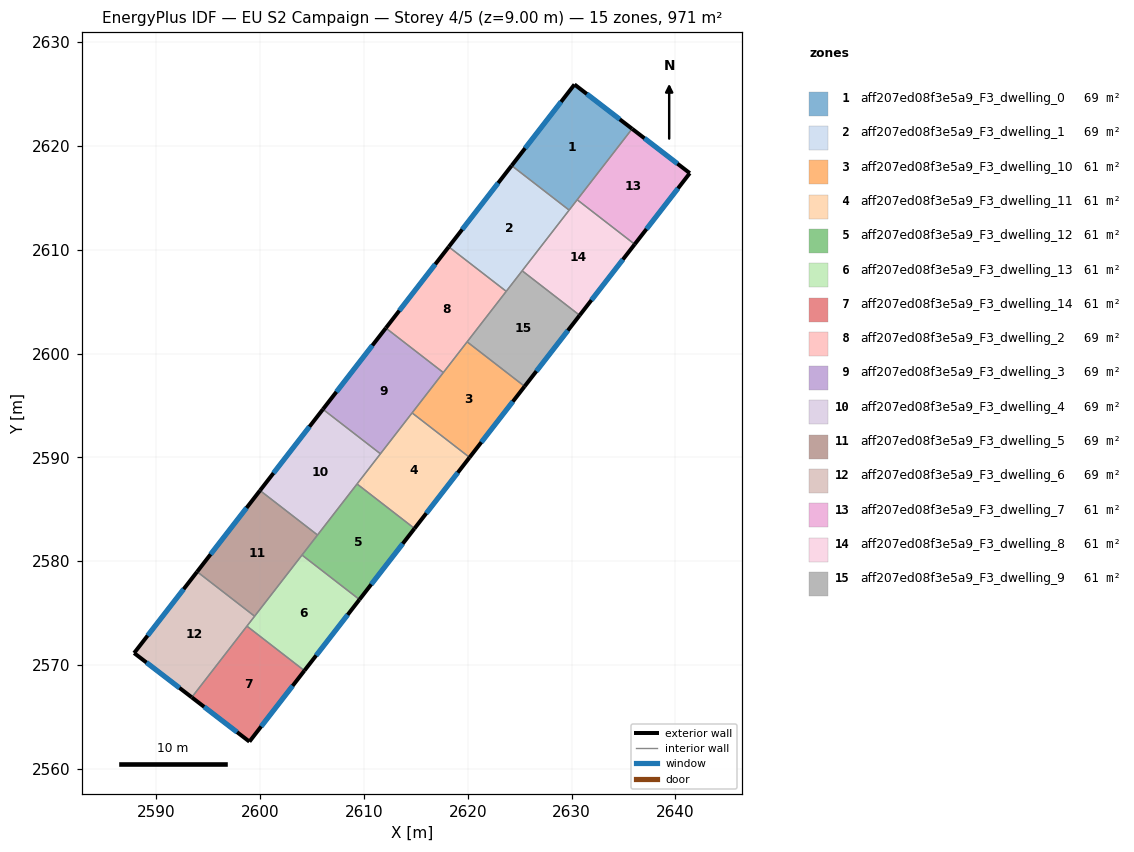
=== STOREY PLAN SPEC (per zone: floor XY polygon, exterior-wall plan segments, windows/doors) ===
zone 1: aff207ed08f3e5a9_F3_dwelling_0  (69.4 m²)
  floor: (2635.84, 2621.66) (2629.77, 2613.82) (2624.23, 2618.11) (2630.28, 2625.93)
  exterior wall: (2635.84, 2621.66) – (2630.28, 2625.93)  [7.0 m]
    window: (2634.65, 2622.57) – (2631.47, 2625.01)  [6.9 m²]
  exterior wall: (2630.28, 2625.93) – (2624.23, 2618.11)  [9.9 m]
    window: (2628.99, 2624.25) – (2625.53, 2619.79)  [9.7 m²]
  interior walls: 3
zone 2: aff207ed08f3e5a9_F3_dwelling_1  (69.4 m²)
  floor: (2629.77, 2613.82) (2623.71, 2605.99) (2618.17, 2610.28) (2624.23, 2618.11)
  exterior wall: (2624.23, 2618.11) – (2618.17, 2610.28)  [9.9 m]
    window: (2622.93, 2616.43) – (2619.47, 2611.96)  [9.7 m²]
  interior walls: 4
zone 3: aff207ed08f3e5a9_F3_dwelling_10  (60.7 m²)
  floor: (2625.48, 2596.84) (2620.17, 2589.99) (2614.64, 2594.28) (2619.94, 2601.13)
  exterior wall: (2620.17, 2589.99) – (2625.48, 2596.84)  [8.7 m]
    window: (2621.31, 2591.46) – (2624.34, 2595.37)  [8.5 m²]
  interior walls: 4
zone 4: aff207ed08f3e5a9_F3_dwelling_11  (60.7 m²)
  floor: (2620.17, 2589.99) (2614.87, 2583.14) (2609.33, 2587.43) (2614.64, 2594.28)
  exterior wall: (2614.87, 2583.14) – (2620.17, 2589.99)  [8.7 m]
    window: (2616.01, 2584.61) – (2619.04, 2588.52)  [8.5 m²]
  interior walls: 4
zone 5: aff207ed08f3e5a9_F3_dwelling_12  (60.7 m²)
  floor: (2614.87, 2583.14) (2609.57, 2576.29) (2604.03, 2580.58) (2609.33, 2587.43)
  exterior wall: (2609.57, 2576.29) – (2614.87, 2583.14)  [8.7 m]
    window: (2610.70, 2577.76) – (2613.73, 2581.68)  [8.5 m²]
  interior walls: 4
zone 6: aff207ed08f3e5a9_F3_dwelling_13  (60.7 m²)
  floor: (2609.57, 2576.29) (2604.26, 2569.44) (2598.72, 2573.73) (2604.03, 2580.58)
  exterior wall: (2604.26, 2569.44) – (2609.57, 2576.29)  [8.7 m]
    window: (2605.39, 2570.91) – (2608.43, 2574.83)  [8.5 m²]
  interior walls: 4
zone 7: aff207ed08f3e5a9_F3_dwelling_14  (60.7 m²)
  floor: (2604.26, 2569.44) (2598.96, 2562.60) (2593.41, 2566.87) (2598.72, 2573.73)
  exterior wall: (2598.96, 2562.60) – (2604.26, 2569.44)  [8.7 m]
    window: (2600.09, 2564.07) – (2603.12, 2567.98)  [8.5 m²]
  exterior wall: (2593.41, 2566.87) – (2598.96, 2562.60)  [7.0 m]
    window: (2594.60, 2565.96) – (2597.77, 2563.52)  [6.9 m²]
  interior walls: 2
zone 8: aff207ed08f3e5a9_F3_dwelling_2  (69.4 m²)
  floor: (2623.71, 2605.99) (2617.65, 2598.17) (2612.11, 2602.46) (2618.17, 2610.28)
  exterior wall: (2618.17, 2610.28) – (2612.11, 2602.46)  [9.9 m]
    window: (2616.87, 2608.61) – (2613.40, 2604.13)  [9.7 m²]
  interior walls: 4
zone 9: aff207ed08f3e5a9_F3_dwelling_3  (69.4 m²)
  floor: (2617.65, 2598.17) (2611.58, 2590.34) (2606.04, 2594.63) (2612.11, 2602.46)
  exterior wall: (2612.11, 2602.46) – (2606.04, 2594.63)  [9.9 m]
    window: (2610.81, 2600.78) – (2607.34, 2596.31)  [9.7 m²]
  interior walls: 4
zone 10: aff207ed08f3e5a9_F3_dwelling_4  (69.4 m²)
  floor: (2611.58, 2590.34) (2605.52, 2582.51) (2599.98, 2586.80) (2606.04, 2594.63)
  exterior wall: (2606.04, 2594.63) – (2599.98, 2586.80)  [9.9 m]
    window: (2604.75, 2592.95) – (2601.28, 2588.48)  [9.7 m²]
  interior walls: 4
zone 11: aff207ed08f3e5a9_F3_dwelling_5  (69.4 m²)
  floor: (2605.52, 2582.51) (2599.46, 2574.69) (2593.92, 2578.98) (2599.98, 2586.80)
  exterior wall: (2599.98, 2586.80) – (2593.92, 2578.98)  [9.9 m]
    window: (2598.68, 2585.13) – (2595.22, 2580.65)  [9.7 m²]
  interior walls: 4
zone 12: aff207ed08f3e5a9_F3_dwelling_6  (69.4 m²)
  floor: (2599.46, 2574.69) (2593.41, 2566.87) (2587.85, 2571.14) (2593.92, 2578.98)
  exterior wall: (2587.85, 2571.14) – (2593.41, 2566.87)  [7.0 m]
    window: (2589.04, 2570.23) – (2592.22, 2567.79)  [6.9 m²]
  exterior wall: (2593.92, 2578.98) – (2587.85, 2571.14)  [9.9 m]
    window: (2592.62, 2577.30) – (2589.15, 2572.82)  [9.7 m²]
  interior walls: 3
zone 13: aff207ed08f3e5a9_F3_dwelling_7  (60.7 m²)
  floor: (2641.40, 2617.38) (2636.09, 2610.53) (2630.54, 2614.82) (2635.84, 2621.66)
  exterior wall: (2641.40, 2617.38) – (2635.84, 2621.66)  [7.0 m]
    window: (2640.20, 2618.30) – (2637.03, 2620.74)  [6.9 m²]
  exterior wall: (2636.09, 2610.53) – (2641.40, 2617.38)  [8.7 m]
    window: (2637.22, 2612.00) – (2640.26, 2615.91)  [8.5 m²]
  interior walls: 2
zone 14: aff207ed08f3e5a9_F3_dwelling_8  (60.7 m²)
  floor: (2636.09, 2610.53) (2630.78, 2603.68) (2625.24, 2607.97) (2630.54, 2614.82)
  exterior wall: (2630.78, 2603.68) – (2636.09, 2610.53)  [8.7 m]
    window: (2631.92, 2605.15) – (2634.95, 2609.06)  [8.5 m²]
  interior walls: 4
zone 15: aff207ed08f3e5a9_F3_dwelling_9  (60.7 m²)
  floor: (2630.78, 2603.68) (2625.48, 2596.84) (2619.94, 2601.13) (2625.24, 2607.97)
  exterior wall: (2625.48, 2596.84) – (2630.78, 2603.68)  [8.7 m]
    window: (2626.62, 2598.30) – (2629.65, 2602.22)  [8.5 m²]
  interior walls: 4

=== DERIVED (storey summary) ===
Building: EU S2 Campaign
Storey: 4 of 5  (floor level z = 9.00 m)
Storey gross floor area: 971.1 m²
Zones on this storey: 15
  - aff207ed08f3e5a9_F3_dwelling_0: floor 69.4 m²; exterior wall 16.9 m (50.7 m²); 2 window(s) 16.6 m²; WWR 32.7%
  - aff207ed08f3e5a9_F3_dwelling_1: floor 69.4 m²; exterior wall 9.9 m (29.7 m²); 1 window(s) 9.7 m²; WWR 32.7%
  - aff207ed08f3e5a9_F3_dwelling_10: floor 60.7 m²; exterior wall 8.7 m (26.0 m²); 1 window(s) 8.5 m²; WWR 32.7%
  - aff207ed08f3e5a9_F3_dwelling_11: floor 60.7 m²; exterior wall 8.7 m (26.0 m²); 1 window(s) 8.5 m²; WWR 32.7%
  - aff207ed08f3e5a9_F3_dwelling_12: floor 60.7 m²; exterior wall 8.7 m (26.0 m²); 1 window(s) 8.5 m²; WWR 32.7%
  - aff207ed08f3e5a9_F3_dwelling_13: floor 60.7 m²; exterior wall 8.7 m (26.0 m²); 1 window(s) 8.5 m²; WWR 32.7%
  - aff207ed08f3e5a9_F3_dwelling_14: floor 60.7 m²; exterior wall 15.7 m (47.0 m²); 2 window(s) 15.3 m²; WWR 32.7%
  - aff207ed08f3e5a9_F3_dwelling_2: floor 69.4 m²; exterior wall 9.9 m (29.7 m²); 1 window(s) 9.7 m²; WWR 32.7%
  - aff207ed08f3e5a9_F3_dwelling_3: floor 69.4 m²; exterior wall 9.9 m (29.7 m²); 1 window(s) 9.7 m²; WWR 32.7%
  - aff207ed08f3e5a9_F3_dwelling_4: floor 69.4 m²; exterior wall 9.9 m (29.7 m²); 1 window(s) 9.7 m²; WWR 32.7%
  - aff207ed08f3e5a9_F3_dwelling_5: floor 69.4 m²; exterior wall 9.9 m (29.7 m²); 1 window(s) 9.7 m²; WWR 32.7%
  - aff207ed08f3e5a9_F3_dwelling_6: floor 69.4 m²; exterior wall 16.9 m (50.8 m²); 2 window(s) 16.6 m²; WWR 32.7%
  - aff207ed08f3e5a9_F3_dwelling_7: floor 60.7 m²; exterior wall 15.7 m (47.0 m²); 2 window(s) 15.4 m²; WWR 32.7%
  - aff207ed08f3e5a9_F3_dwelling_8: floor 60.7 m²; exterior wall 8.7 m (26.0 m²); 1 window(s) 8.5 m²; WWR 32.7%
  - aff207ed08f3e5a9_F3_dwelling_9: floor 60.7 m²; exterior wall 8.7 m (26.0 m²); 1 window(s) 8.5 m²; WWR 32.7%
Zone adjacency (shared interzone walls):
  - aff207ed08f3e5a9_F3_dwelling_0 ↔ aff207ed08f3e5a9_F3_dwelling_1
  - aff207ed08f3e5a9_F3_dwelling_0 ↔ aff207ed08f3e5a9_F3_dwelling_7
  - aff207ed08f3e5a9_F3_dwelling_0 ↔ aff207ed08f3e5a9_F3_dwelling_8
  - aff207ed08f3e5a9_F3_dwelling_1 ↔ aff207ed08f3e5a9_F3_dwelling_2
  - aff207ed08f3e5a9_F3_dwelling_1 ↔ aff207ed08f3e5a9_F3_dwelling_8
  - aff207ed08f3e5a9_F3_dwelling_1 ↔ aff207ed08f3e5a9_F3_dwelling_9
  - aff207ed08f3e5a9_F3_dwelling_10 ↔ aff207ed08f3e5a9_F3_dwelling_11
  - aff207ed08f3e5a9_F3_dwelling_10 ↔ aff207ed08f3e5a9_F3_dwelling_2
  - aff207ed08f3e5a9_F3_dwelling_10 ↔ aff207ed08f3e5a9_F3_dwelling_3
  - aff207ed08f3e5a9_F3_dwelling_10 ↔ aff207ed08f3e5a9_F3_dwelling_9
  - aff207ed08f3e5a9_F3_dwelling_11 ↔ aff207ed08f3e5a9_F3_dwelling_12
  - aff207ed08f3e5a9_F3_dwelling_11 ↔ aff207ed08f3e5a9_F3_dwelling_3
  - aff207ed08f3e5a9_F3_dwelling_11 ↔ aff207ed08f3e5a9_F3_dwelling_4
  - aff207ed08f3e5a9_F3_dwelling_12 ↔ aff207ed08f3e5a9_F3_dwelling_13
  - aff207ed08f3e5a9_F3_dwelling_12 ↔ aff207ed08f3e5a9_F3_dwelling_4
  - aff207ed08f3e5a9_F3_dwelling_12 ↔ aff207ed08f3e5a9_F3_dwelling_5
  - aff207ed08f3e5a9_F3_dwelling_13 ↔ aff207ed08f3e5a9_F3_dwelling_14
  - aff207ed08f3e5a9_F3_dwelling_13 ↔ aff207ed08f3e5a9_F3_dwelling_5
  - aff207ed08f3e5a9_F3_dwelling_13 ↔ aff207ed08f3e5a9_F3_dwelling_6
  - aff207ed08f3e5a9_F3_dwelling_14 ↔ aff207ed08f3e5a9_F3_dwelling_6
  - aff207ed08f3e5a9_F3_dwelling_2 ↔ aff207ed08f3e5a9_F3_dwelling_3
  - aff207ed08f3e5a9_F3_dwelling_2 ↔ aff207ed08f3e5a9_F3_dwelling_9
  - aff207ed08f3e5a9_F3_dwelling_3 ↔ aff207ed08f3e5a9_F3_dwelling_4
  - aff207ed08f3e5a9_F3_dwelling_4 ↔ aff207ed08f3e5a9_F3_dwelling_5
  - aff207ed08f3e5a9_F3_dwelling_5 ↔ aff207ed08f3e5a9_F3_dwelling_6
  - aff207ed08f3e5a9_F3_dwelling_7 ↔ aff207ed08f3e5a9_F3_dwelling_8
  - aff207ed08f3e5a9_F3_dwelling_8 ↔ aff207ed08f3e5a9_F3_dwelling_9